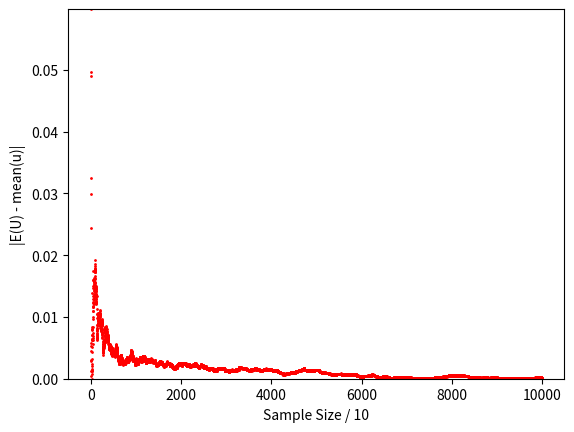

Source code (Python):
# --------
# [redacted]
# Математическая Статистика в Python
# Урок 3. Генерация выборок из распределений
# --------

import sys
import math
import pandas as pd
import numpy as np
import scipy
import matplotlib.pyplot as plt
from scipy.stats import t, chi2, f, norm, poisson, binom, uniform

np.set_printoptions(suppress = True)                      # уберем scientific notation

# --------
# Часть №1. Генерация выборки из
#           равномерного распределения
# --------

# Два подхода к формированию случайных чисел.
# 1. Случайный. За основу берется результат некоторого непредсказуемого
#    физического процесса. На данный момент этот подход весьма
#    ресурсозатратен и поэтому применяется относительно редко.
# 2. Псевдослучайный. За основу берется одно число, полученное случайным
#    образом, например, исходя из времени на внутренних часах компьютера,
#    а затем из него, в соответствии с заранее заданным алгоритмом,
#    генерируются другие случайные числа из того же распределения.
# Большинство приложений и библиотек предполагают применение
# пвсевдослучайного подхода. В дальнейшем будем пользоваться лишь им.

print(np.random.rand())                                  # сгенерируем случайное число из стандартного
                                                         # равномерного распределения
np.random.seed(123)                                      # установим заранее зерно, из которого будет осуществляться
print(np.random.rand())                                  # генерация и убедимся, что в таком случае результат не случаен

# Сформируем выборку из стандартного равномерного
# распределения, то есть из U~(0, 1)
np.random.seed(123)                                     # для воспроизводимости результатов, полученных с использованием
                                                        # выборок, необходима установка случайного зерна
n = 1000
u = np.random.uniform(size = n,                         # объем выборки
                      low = 0,                          # наименьшее значение
                      high = 1)                         # наибольшее значение
print(u)                                                # реализация выборки из U~(0,1) объемом n

# Посмотрим, как работает ЗБЧ
np.mean(u)                                              # примерно равно E(U) = 0.5
np.mean(u <= 0.35)                                      # примерно равно P(U <= 0.35) = 0.35
np.mean(u ** 2)                                         # примерно равно E(U ^ 2)
# Чем больше объем выборки, тем, в силу ЗБЧ,
# с меньшей вероятностью данные значения будут
# сильно отличаться от истинных

# Посмотрим, как с объемом выборки меняется
# точность аппроксимации E(U):
np.random.seed(333333)
n_new = 100000                                          # объем новой выборки из U~(0,1)
u_new = np.random.uniform(size = n_new)                 # создадим новую большую выборку
step = 10                                               # разобьем эту большую выборку на
                                                        # подвыборки, первая из которых
                                                        # имеет объем step, а каждая следующая
                                                        # на step больше предыдущей
m = int(len(u_new) / step)                              # количество таких выборок
u_mean = np.zeros(m)                                    # здесь будем сохраняться аппроксимацию E(U), полученную
                                                        # на каждой из подвыборок
for i in range(0, m):
    u_mean[i] = np.mean(u_new[0:((i + 1) * step - 1)])  # аппроксимируем E(U) на очередной подвыборке
dev = abs(u_mean - 0.5)                                 # считаем абсолютные отклонения аппроксимации
                                                        # от истинного значения: вспомним, что E(U) = 0.5
# Визуализируем результат
plt.xlabel('Sample Size / ' + str(step))
plt.ylabel('|E(U) - mean(u)|')
plt.ylim(ymin = 0, ymax = max(dev))
plt.plot(dev, 'ro', markersize = 1)
# Вывод: по мере увеличения объемов
# подвыборки вероятность отклоения аппроксимации
# от истины уменьшается и стремится к нулю.
# Примечание: вместо подвыборок можно было бы
# использовать новые выборки, но это существенно
# увеличило бы вычислительную нагрузку.



# --------
# Часть №2. Генерация выборки из дискретного
#           распределения с конечным носителем
# --------

# Пусть случайная величина Y имеет следующую таблицу распределения:
# t         |   -3   |   0   |   3    |   5    |  8
# P(Y = t)  |   0.1  |   0.2 |   0.3  |  0.35  | 0.05

# Создадим переменные, отражающие некоторые
# характеристики данного распределения.
# Пусть здесь и далее t принадлежит supp(Y):
t_y = np.array([-3, 0, 3, 5, 8])                         # supp(Y)          - носитель
p_y = np.array([0.1, 0.2, 0.3, 0.35, 0.05])              # P(Y = t),        - функция вероятности
F_y = np.cumsum(p_y)                                     # P(Y <= t) = F(Y) - функция распределения
print(pd.DataFrame(                                      # визуализируем результат
    {'t': t_y,
     'P(Y = t)': p_y,
     'P(Y <= t)': F_y}))

# Вспомним, как выбирать элементы вектора
# по логическому вектору
is_select = t_y > 0                                      # получаем логический (bool) вектор
print(is_select)
print(p_y[is_select])                                    # выбираем те значения из вектора вероятностей,
                                                         # которые соответствуют условию, то есть берем
                                                         # лишь те элементы вектора 'p_y', для которых соответствующие
                                                         # элементы вектора 'is_select' равняются 'True'
print(p_y[[True, False, True, False, True]])             # еще нескольких скохих примеров
print(p_y[(t_y > 0) & (t_y < 6)])

# Сгенерируем выборку из распредедения такого
# же, как у случайной величины Y.
y = np.zeros(n)                                          # создадим вектор, в котором будем сохранять
                                                         # реализации выборки
# Найдем реализации из распределения случайной величины
# Y используя реализации из стандартного равномерного
# распределения U~(0,1).
# При формировании выборки из Y необходимо, чтобы
# каждое из возможных значений t появлялось в ней
# с соответствующей вероятностью P(Y = t).
# Обратим внимание, что:
# P(Y = -3) = 0.1 = P(U <= 0.1).
# Следовательно, присваивать в выборке из Y значения -3
# нужно с такой же вероятностью, как в выборке из U
# возникают значения меньше 0.1. А значит достаточно в
# выборке из Y везде поставить -3, где в выборке из U
# фигурирует число меньше 0.1.
y[u <= F_y[0]] = t_y[0]
# Вновь обратим внимание, что:
# P(Y = 0) = P(Y <= 0) - P(Y <= -3) = 0.3 - 0.1 = P(0.1 <= U <= 0.3)
# Седовательно, присваивать в выборке из Y значения 0
# нужно с такой же вероятностью, как в выборке из U
# возникают значения между 0.3 и 0.1. А значит достаточно в
# выборке из Y везде поставить 0, где в выборке из U
# фигурирует число от 0.1 до 0.3.
y[(u >= F_y[0]) & (u <= F_y[1])] = t_y[1]
# Поступаем по аналогии для остальных значений
for i in range(2, len(t_y)):
    y[(u >= F_y[i - 1]) & (u <= F_y[i])] = t_y[i]

# --------
# Часть №3. Генерация выборки из
#           непрерывного распределения
#           с квантильной функцией
# --------

# Квантильная функция это функция, обратная функции распределения.
# Если для некоторого распределения она существует, то получить
# выборку из этого распределения можно при помощи метода обратного
# преобразования (inverse transform sampling).

# Рассмотрим случайную величину X со
# следующей функцией плотности:
def f_X(x):                            # создаем функцию "f_X" принимающую в качестве аргумента "x"
    if (x >= 7) & (x <= 10):           # если аргумент принадлежит носителю X, то есть интервалу [7, 10],
        value = (1 / 219) * (x ** 2)   # то осуществляем расчет,
        return value                   # и возвращаем полученный результат,
    return 0                           # а в противном случае возвращаем 0


# Рассчитаем значение данной функции
# плотности в нескольких точках:
f_X(8)                                 # осуществим рассчет в точке, принадлежащей носителю X
f_X(5)                                 # получим 0, поскольку x < 7  (при x = 5)
f_X(12)                                # получим 0, поскольку x > 10 (при x = 12)

# Теперь запрограммируем функцию распределения
# случайной величины X:
def F_X(x):
    if (x < 7):                         # возвращаем 0, если x < 7
        return 0
    if (x >= 7) & (x <= 10):            # если аргумент функции распределения принадлежит
                                        # носителю x, то осуществляем данный расчет
        return (1 / 657) * \
               (x ** 3 - 343)
    return 1                            # возвращаем 1, если x > 10

# При помощи запрограмированной функции
# распределения осуществим следующие
# расчеты:
F_X(5)                                  # полуем 0, поскольку x < 7
F_X(12)                                 # полуем 1, поскольку x > 10
F_X(9)                                  # P(X < 9)

# Наконец, запрограммируем квантильную
# функцию, то есть если на вход подать
# значение x, то на выходе функция выдаст
# такое число y, что P(X <= y) = x:
def q_X(x):
        return (657 * x + 343) ** (1 / 3)

# Проверим, что квантильная функция
# работает корректно:
q_X(0.3)                                   # находим квантиль уровня 0.3
F_X(q_X(0.3))                              # получили вновь 0.3, значит все работает верно

# Сгенерируем выборку из X используя метод
# обратного преобразования
x = q_X(u)

# Сравним истинные значения функции
# распределения и рассчитываемые
# при помощи ЗБЧ
F_X(8)                                     # P(X <= 8)
np.mean(x <= 8)                            # приблизительное значение P(X <= 8)

# --------
# Часть №4. Генерация выборок из
#           известных распределений
# --------

# Выборка из Хи-Квадрат распределения
# с 5-ю степенями свободы
chi2.rvs(size = 1000,                      # объем выборки
         df = 5)                           # число степеней свободы

# Выборка из распределения Стьюдента
# с 5-ю степенями свободы
t.rvs(size = 1000,                         # объем выборки
      df = 5)                              # число степеней свободы

# Выборка из распределения Фишера
# с 5-ю и 10-ю степенями свободы
f.rvs(size = 1000,                         # объем выборки
      dfn = 5,                             # первое число степеней свободы
      dfd = 10)                            # второе число степеней свободы

# Выборка из нормального распределения
# с математическим ожиданием 5 и
# дисперсией 10
norm.rvs(size = 1000,                      # объем выборки
         loc = 5,                          # первое число степеней свободы
         scale = 10)                       # второе число степеней свободы

# Выборка из распределения Пуассона
# с параметром lambda = 5
poisson.rvs(size = 1000,                   # объем выборки
            mu = 5)                        # лямбда

# Выборка из Биномиального распределения
# с параметром 0.6 и 10
binom.rvs(size = 1000,                     # объем выборки
          n = 10,                          # число независимых испытаний Бернулли
          p = 0.6)                         # вероятность успеха в одном испытании

# Задания
# 1. Симулируйте выборку объемом в 10000
#    наблюдений из распределения:
#    1)     Хи-Квадрат с 5-ю степенями свободы
#    2)     Стьюдента с 10-ю степенями свободы
#    3)     Нормального с математическим ожиданием 10
#           и дисперсией 25
# 2. Симулируйте выборку из Хи-Квадрат распределения
#    с 10-ю степенями свободы. При помощи ЗБЧ найдите
#    аппроксимации:
#    1)    E(X)
#    2)    E(X ^ 3)
#    2)    Var(X)
#    3*)   Median(X)
#    4)    P(X <= 1.7)
#    5*)   квантиль X уровня 0.3
#    6)    Var(sin(X))
# 3. Пусть X и Y независимые случайные величины, причем
#    X~U(1,5) и Y~chi2(5). При помощи ЗБЧ аппроксимируйте:
#    1)    E(X + Y)
#    2)    P(X - Y <= 2)
#    3)    Var(X / Y)
# 4. В предыдущих задачах постройте графики, демонстрирующие,
#    что вероятность отклонения аппроксимаций от истинных
#    значений снижается по мере увеличения объема выборки.
#    В качестве метрики используйте:
#    1*)   Абсолютное отклонение
#    2*)   Квадрат абсолютного отклонения
# 5. Не используя встроенные функции симулируйте выборку из:
#    1)    Распределения Бернулли с параметром p = 0.3
#    2)    Биномиального распределения с
#          параметрами n = 5, p = 0.3 (используйте встроенную квантильную функцию)
#    3)    Экспоненциального распределения с параметром lambda = 5
#    4)    Нормального распределения с
#          параметрами mu = 5, sigma = 25 (используйте встроенную квантильную функцию)
#    4*)   Геометрического распределения с
#          вероятностью успеха 0.3
#    5**)  Распределения Пуассона с математическим
#          ожидаем 5
#    6**)  Суммы распределений из предыдущих двух пунктов,
#          предполагая независимость.

